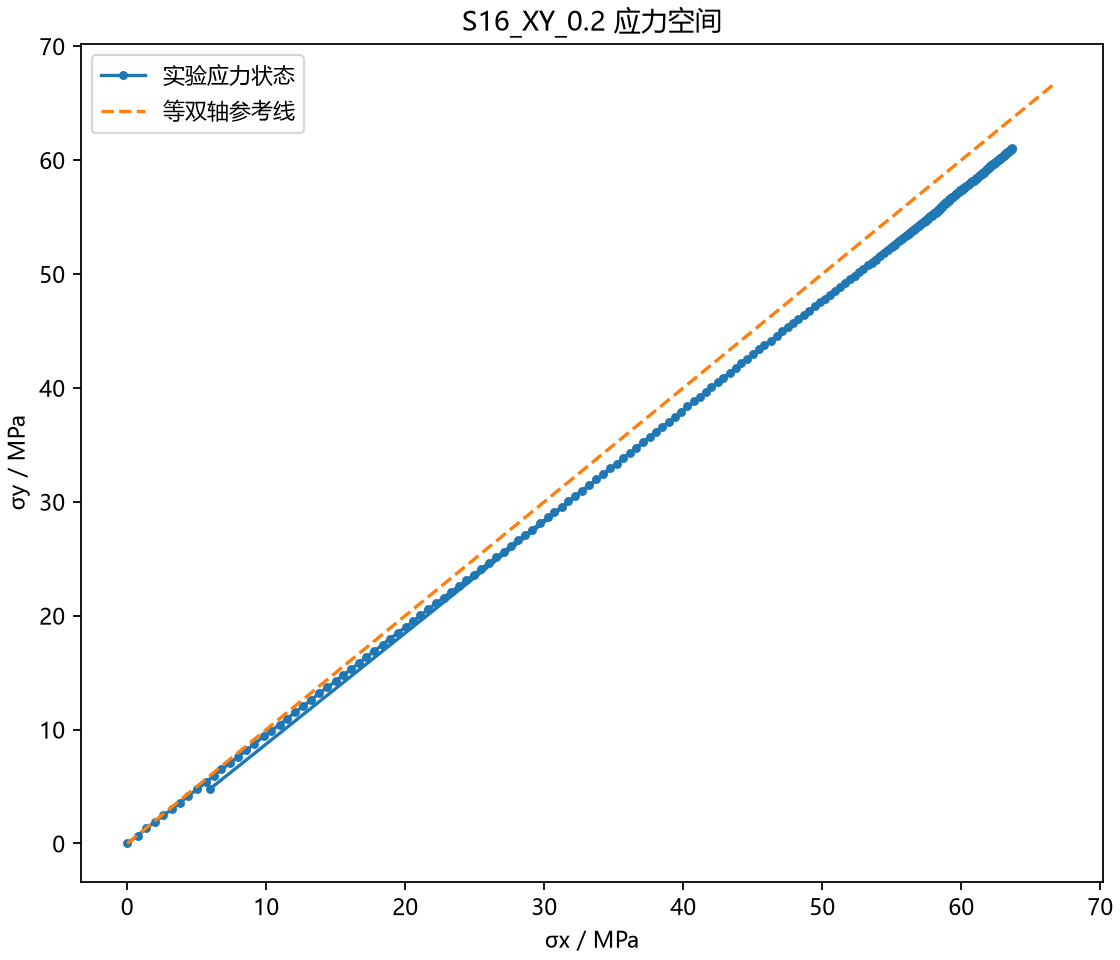

The data file committed next to this chart (first rows):
照片, 时间/s, σx/MPa, σy/MPa, 等效应力/MPa
000001.jpg, 0.102, 0.00000000, 0.00000000, 0.00000000
000002.jpg, 0.2025, 0.7541, 0.6916, 0.7249
000003.jpg, 0.303, 1.358, 1.315, 1.337
000004.jpg, 0.4035, 1.982, 1.864, 1.926
000005.jpg, 0.5041, 2.606, 2.47, 2.541
000006.jpg, 0.6046, 3.191, 3, 3.1
000007.jpg, 0.7051, 3.796, 3.567, 3.687
000008.jpg, 0.8056, 4.381, 4.173, 4.281
000009.jpg, 0.9061, 5.01, 4.747, 4.884
000010.jpg, 1.007, 5.648, 5.365, 5.512
000011.jpg, 1.107, 6.214, 5.932, 6.078
000012.jpg, 1.208, 6.779, 6.519, 6.653
000013.jpg, 1.308, 7.384, 7.049, 7.222
000014.jpg, 1.409, 7.969, 7.598, 7.79
000015.jpg, 1.509, 8.554, 8.165, 8.366
000016.jpg, 1.61, 9.12, 8.714, 8.924
000017.jpg, 1.71, 9.802, 9.395, 9.605
000018.jpg, 1.811, 10.37, 9.906, 10.14
000019.jpg, 1.911, 10.95, 10.44, 10.7
000020.jpg, 2.012, 11.52, 10.97, 11.25
000021.jpg, 2.112, 12.08, 11.53, 11.82
000022.jpg, 2.213, 12.65, 12.04, 12.36
000023.jpg, 2.313, 13.21, 12.59, 12.92
000024.jpg, 2.414, 13.83, 13.21, 13.53
000025.jpg, 2.514, 14.4, 13.71, 14.07
000026.jpg, 2.615, 15.01, 14.26, 14.65
000027.jpg, 2.715, 15.55, 14.79, 15.19
000028.jpg, 2.816, 16.1, 15.3, 15.72
000029.jpg, 2.916, 16.65, 15.83, 16.25
000030.jpg, 3.017, 17.19, 16.36, 16.79
000031.jpg, 3.118, 17.78, 16.9, 17.35
000032.jpg, 3.218, 18.36, 17.46, 17.93
000033.jpg, 3.318, 18.91, 17.99, 18.46
000034.jpg, 3.419, 19.46, 18.48, 18.99
000035.jpg, 3.519, 20.02, 18.99, 19.53
000036.jpg, 3.62, 20.59, 19.5, 20.06
000037.jpg, 3.721, 21.09, 20.03, 20.58
000038.jpg, 3.821, 21.64, 20.54, 21.11
000039.jpg, 3.922, 22.22, 21.09, 21.68
000040.jpg, 4.022, 22.75, 21.58, 22.19
000041.jpg, 4.123, 23.3, 22.09, 22.72
000042.jpg, 4.223, 23.84, 22.58, 23.24
000043.jpg, 4.324, 24.39, 23.11, 23.78
000044.jpg, 4.424, 24.94, 23.61, 24.3
000045.jpg, 4.525, 25.46, 24.12, 24.82
000046.jpg, 4.625, 26.03, 24.65, 25.36
000047.jpg, 4.726, 26.55, 25.14, 25.87
000048.jpg, 4.826, 27.08, 25.63, 26.39
000049.jpg, 4.927, 27.59, 26.12, 26.88
000050.jpg, 5.027, 28.09, 26.63, 27.39
000051.jpg, 5.128, 28.6, 27.09, 27.88
000052.jpg, 5.228, 29.15, 27.56, 28.39
000053.jpg, 5.329, 29.7, 28.12, 28.94
000054.jpg, 5.429, 30.26, 28.62, 29.47
000055.jpg, 5.53, 30.73, 29.07, 29.93
000056.jpg, 5.63, 31.25, 29.55, 30.44
000057.jpg, 5.731, 31.72, 30.04, 30.91
000058.jpg, 5.831, 32.21, 30.53, 31.4
000059.jpg, 5.932, 32.72, 30.99, 31.89
000060.jpg, 6.032, 33.25, 31.48, 32.4
... 197 more rows
